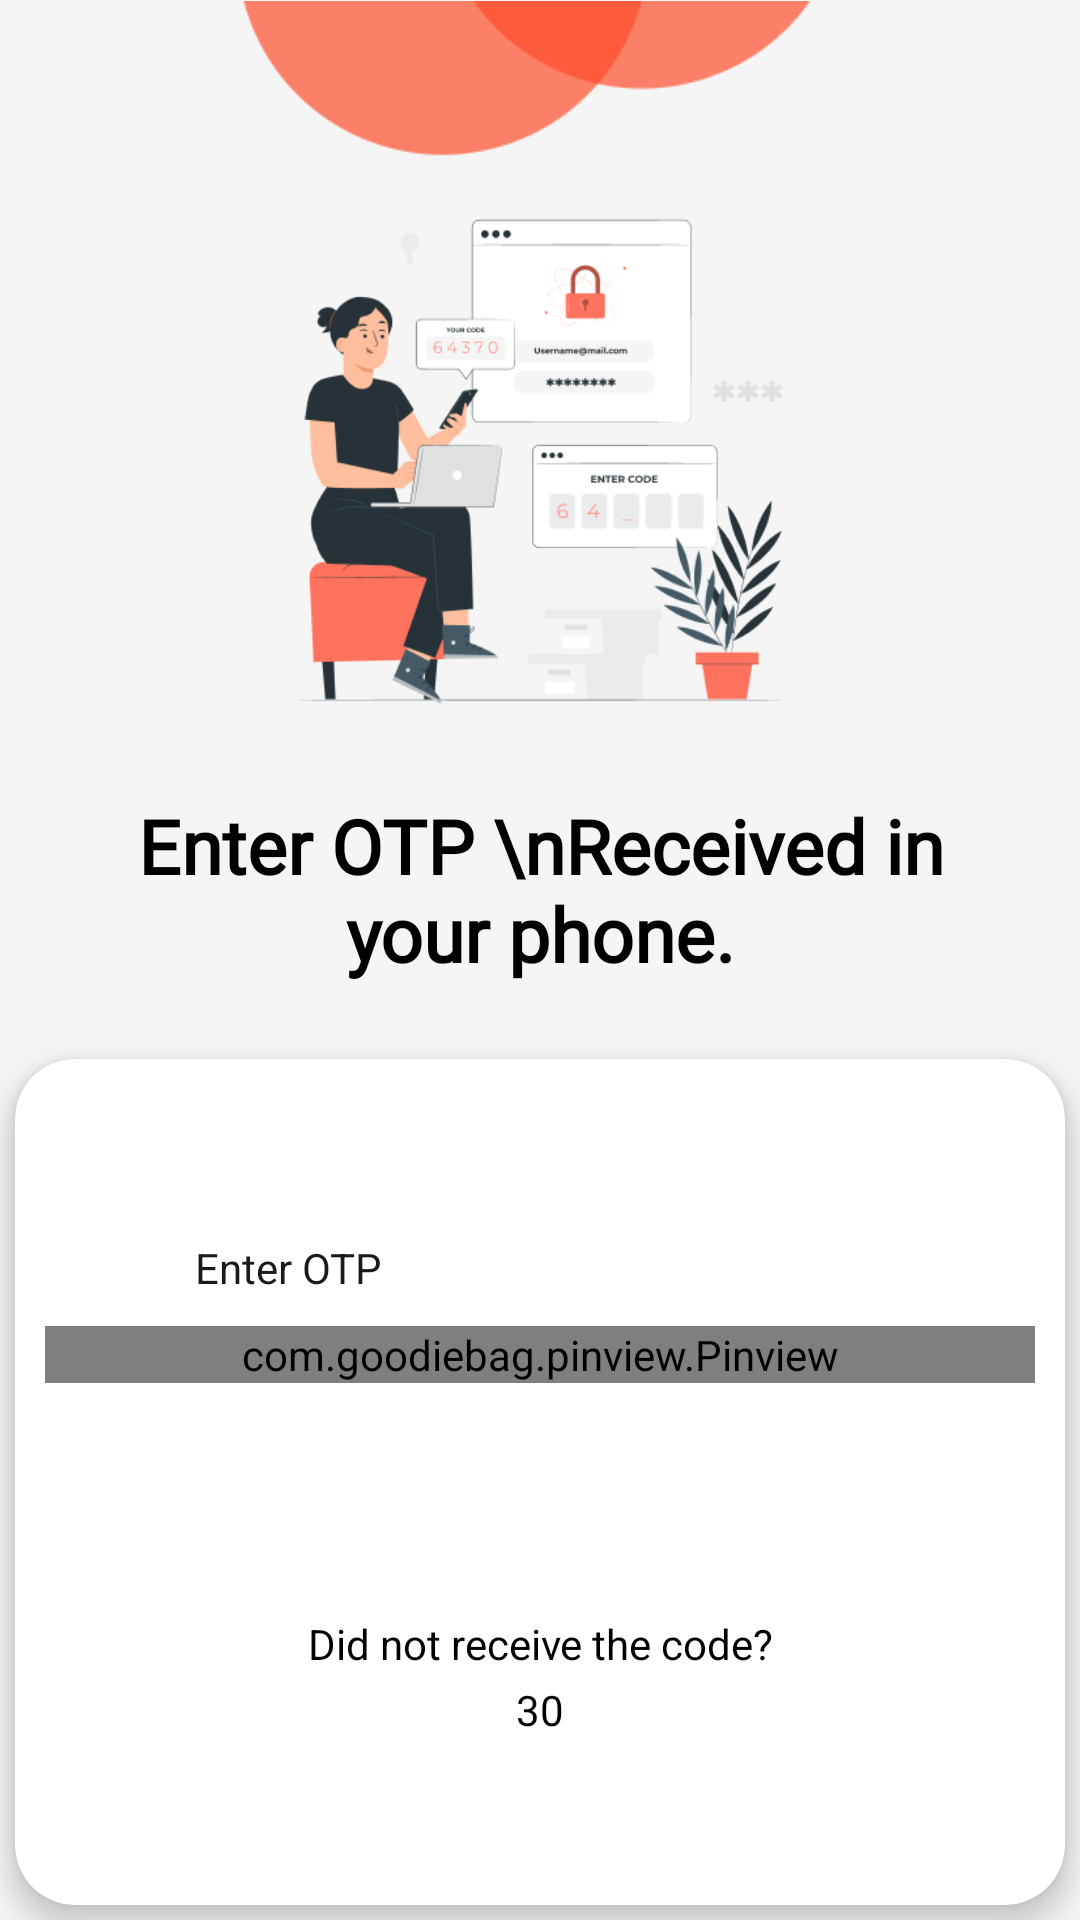

Android layout source for this screen:
<!-- AndroidManifest.xml: application theme AppTheme.MegaLotto -->
<!-- res/layout/activity_otp.xml -->
<?xml version="1.0" encoding="utf-8"?>
<RelativeLayout xmlns:android="http://schemas.android.com/apk/res/android"
    xmlns:app="http://schemas.android.com/apk/res-auto"
    android:layout_width="match_parent"
    android:layout_height="match_parent">

    <ImageView
        android:id="@+id/img_signup"
        android:layout_width="240dp"
        android:layout_height="70dp"
        android:layout_centerHorizontal="true"
        android:src="@drawable/img_forgot" />

    <ImageView
        android:id="@+id/img_signup2"
        android:layout_width="190dp"
        android:layout_height="220dp"
        android:layout_centerHorizontal="true"
        android:layout_marginTop="40dp"
        android:src="@drawable/img_forgot2" />

    <LinearLayout
        android:id="@+id/ll1"
        android:layout_width="wrap_content"
        android:layout_height="wrap_content"
        android:layout_below="@+id/img_signup2"
        android:layout_centerHorizontal="true"
        android:layout_marginTop="5dp"
        android:orientation="vertical">

        <TextView
            android:id="@+id/tvtitle"
            android:layout_width="wrap_content"
            android:layout_height="wrap_content"
            android:layout_marginStart="20dp"
            android:layout_marginEnd="20dp"
            android:fontFamily="@font/fredoka_regular"
            android:text="Enter OTP \nReceived in your phone."
            android:textAlignment="center"
            android:textAllCaps="false"
            android:textColor="@color/black"
            android:textSize="25sp"
            android:textStyle="bold" />
    </LinearLayout>

    <androidx.cardview.widget.CardView
        android:layout_width="match_parent"
        android:layout_height="wrap_content"
        android:layout_below="@+id/ll1"
        android:layout_alignParentBottom="true"
        android:layout_marginStart="5dp"
        android:layout_marginTop="25dp"
        android:layout_marginEnd="5dp"
        android:layout_marginBottom="5dp"
        app:cardCornerRadius="20dp"
        app:cardElevation="5dp">

        <ScrollView
            android:layout_width="match_parent"
            android:layout_height="match_parent"
            android:scrollbars="none">

            <LinearLayout
                android:layout_width="match_parent"
                android:layout_height="wrap_content"
                android:orientation="vertical"
                android:padding="10dp">

                <TextView
                    android:id="@+id/hintTxt"
                    android:layout_width="match_parent"
                    android:layout_height="wrap_content"
                    android:layout_marginStart="50dp"
                    android:layout_marginBottom="10dp"
                    android:layout_marginTop="50dp"
                    android:text="Enter OTP"
                    android:textAlignment="textStart"
                    android:textColor="@color/colorTextBlackDark"
                    android:textSize="14sp" />

                <com.goodiebag.pinview.Pinview
                    android:id="@+id/otpView"
                    android:layout_width="match_parent"
                    android:layout_height="wrap_content"
                    android:gravity="center"
                    app:cursorVisible="false"
                    app:inputType="text"
                    app:password="true"
                    app:pinBackground="@drawable/bg_otp"
                    app:pinHeight="40dp"
                    app:pinLength="6"
                    app:pinWidth="40dp"
                    app:splitWidth="8dp" />

                <TextView
                    android:id="@+id/submitTv"
                    android:layout_width="200dp"
                    android:layout_height="wrap_content"
                    android:layout_gravity="center"
                    android:layout_marginTop="20dp"
                    android:layout_marginBottom="10dp"
                    android:background="@drawable/bg_button_white"
                    android:backgroundTint="@color/colorPrimary"
                    android:gravity="center"
                    android:paddingTop="10dp"
                    android:paddingBottom="10dp"
                    android:text="Submit"
                    android:textColor="@color/white"
                    android:textSize="18sp" />

                <TextView
                    android:layout_width="match_parent"
                    android:layout_height="wrap_content"
                    android:layout_gravity="center"
                    android:gravity="center"
                    android:padding="3dp"
                    android:text="Did not receive the code?"
                    android:textColor="@color/black" />

                <TextView
                    android:id="@+id/reEnterTv"
                    android:layout_width="match_parent"
                    android:layout_height="48dp"
                    android:layout_gravity="center"
                    android:layout_marginLeft="20dp"
                    android:layout_marginRight="20dp"
                    android:elevation="10dp"
                    android:gravity="center"
                    android:onClick="onResendClick"
                    android:text="Re-Send"
                    android:textColor="@color/red"
                    android:visibility="gone" />

                <TextView
                    android:id="@+id/timerTv"
                    android:layout_width="match_parent"
                    android:layout_height="wrap_content"
                    android:layout_gravity="center"
                    android:layout_marginLeft="20dp"
                    android:layout_marginRight="20dp"
                    android:elevation="10dp"
                    android:gravity="center"
                    android:text="30"
                    android:textColor="@color/black" />
            </LinearLayout>
        </ScrollView>
    </androidx.cardview.widget.CardView>
</RelativeLayout>
<!-- resources referenced by this layout -->
<resources>
  <color name="black">#000000</color>
  <color name="colorPrimary">#082032</color>
  <color name="colorTextBlackDark">#1a1a1a</color>
  <color name="red">#ffff4444</color>
  <color name="white">#ffffff</color>
  <!-- drawable bg_otp (drawable) -->
  <?xml version="1.0" encoding="utf-8"?>
  <ripple xmlns:android="http://schemas.android.com/apk/res/android" xmlns:app="http://schemas.android.com/apk/res-auto" xmlns:aapt="http://schemas.android.com/aapt" android:color="@color/grey_40">
      <item>
          <shape android:shape="rectangle">
              <stroke android:width="2dp" android:color="@color/grey_40"/>
              <corners android:radius="10dp"/>
          </shape>
      </item>
  </ripple>
  <!-- drawable img_forgot: png bitmap (drawable, 2694 bytes) -->
  <!-- drawable img_forgot2: png bitmap (drawable, 33027 bytes) -->
  <style name="AppTheme.MegaLotto" parent="Theme.AppCompat.Light.NoActionBar">
          <item name="colorOnPrimary">@color/colorAccent</item>
          <item name="colorOnSecondary">@color/colorAccent</item>
          <item name="colorPrimary">@color/colorPrimary</item>
          <item name="colorPrimaryVariant">@color/colorPrimaryDark</item>
          <item name="colorSecondary">@color/colorPrimary</item>
          <item name="colorSecondaryVariant">@color/colorPrimaryDark</item>
          <item name="android:windowBackground">@color/main_bg</item>
          <item name="android:statusBarColor">@color/colorPrimaryDark</item>
          <item name="drawerArrowStyle">@style/DrawerArrowStyle</item>
      </style>
  <color name="grey_40">#8C8C8C</color>
  <color name="colorAccent">#FF4C29</color>
  <color name="colorPrimaryDark">#082032</color>
  <color name="main_bg">#F5F5F5</color>
  <style name="DrawerArrowStyle" parent="Widget.AppCompat.DrawerArrowToggle">
          <item name="color">@android:color/white</item>
      </style>
</resources>
